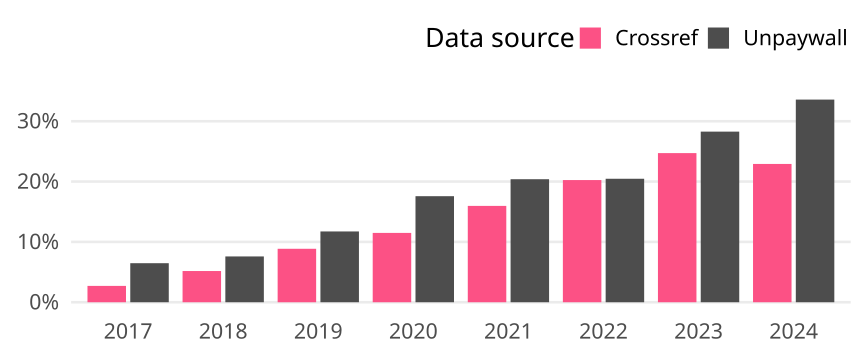

Values plotted in this chart, from the file beside it:
cr_year, cat, article_total, name, oa_articles, oa_share
2017, Global, 68744, Crossref, 1863, 0.0271
2017, Global, 68744, Unpaywall, 4447, 0.06469
2018, Global, 68944, Crossref, 3567, 0.05174
2018, Global, 68944, Unpaywall, 5233, 0.0759
2019, Global, 51865, Crossref, 4595, 0.0886
2019, Global, 51865, Unpaywall, 6084, 0.1173
2020, Global, 57068, Crossref, 6557, 0.1149
2020, Global, 57068, Unpaywall, 10030, 0.1758
2021, Global, 54678, Crossref, 8730, 0.1597
2021, Global, 54678, Unpaywall, 11148, 0.2039
2022, Global, 48655, Crossref, 9851, 0.2025
2022, Global, 48655, Unpaywall, 9957, 0.2046
2023, Global, 48106, Crossref, 11889, 0.2471
2023, Global, 48106, Unpaywall, 13602, 0.2828
2024, Global, 28493, Crossref, 6530, 0.2292
2024, Global, 28493, Unpaywall, 9569, 0.3358
